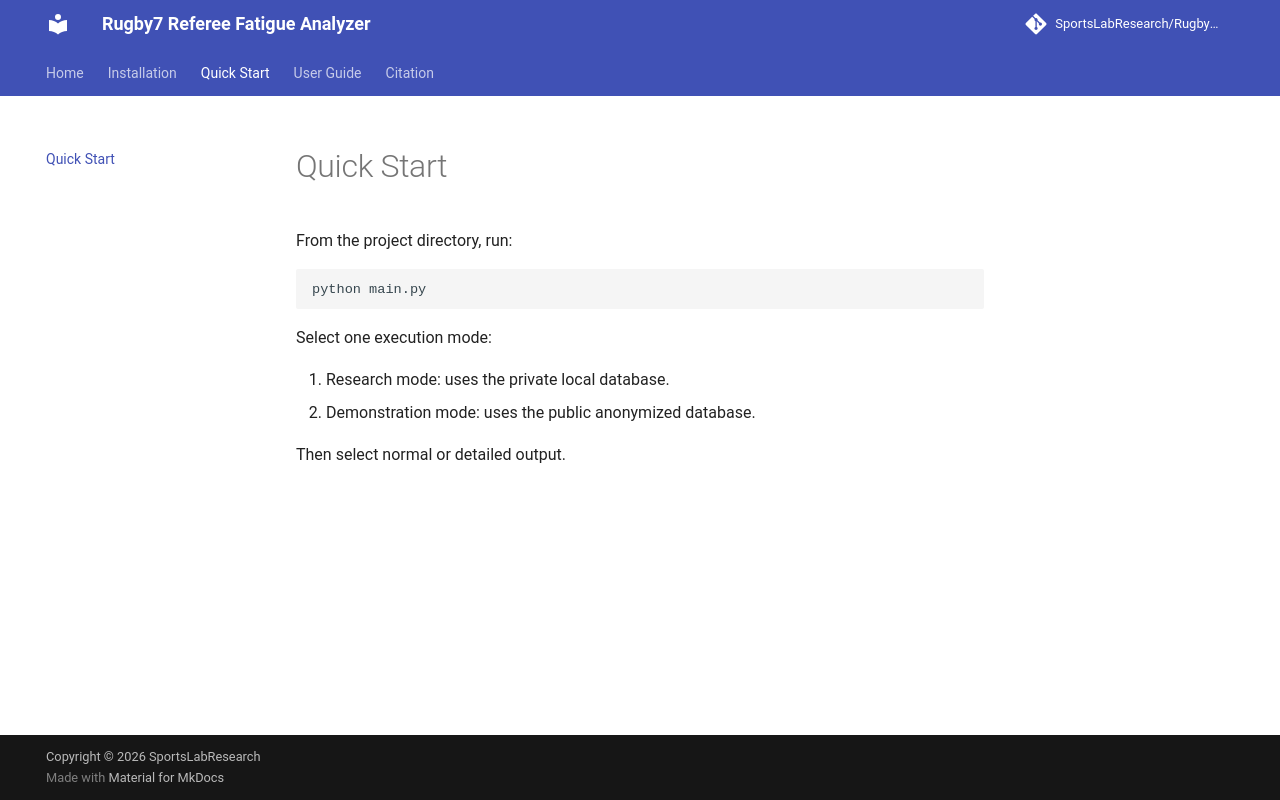

repository: SportsLabResearch/Rugby7-Referee-Fatigue-Analyzer · page: quickstart/index.html · generator: mkdocs

# Quick Start

From the project directory, run:

    python main.py

Select one execution mode:

1. Research mode: uses the private local database.
2. Demonstration mode: uses the public anonymized database.

Then select normal or detailed output.
